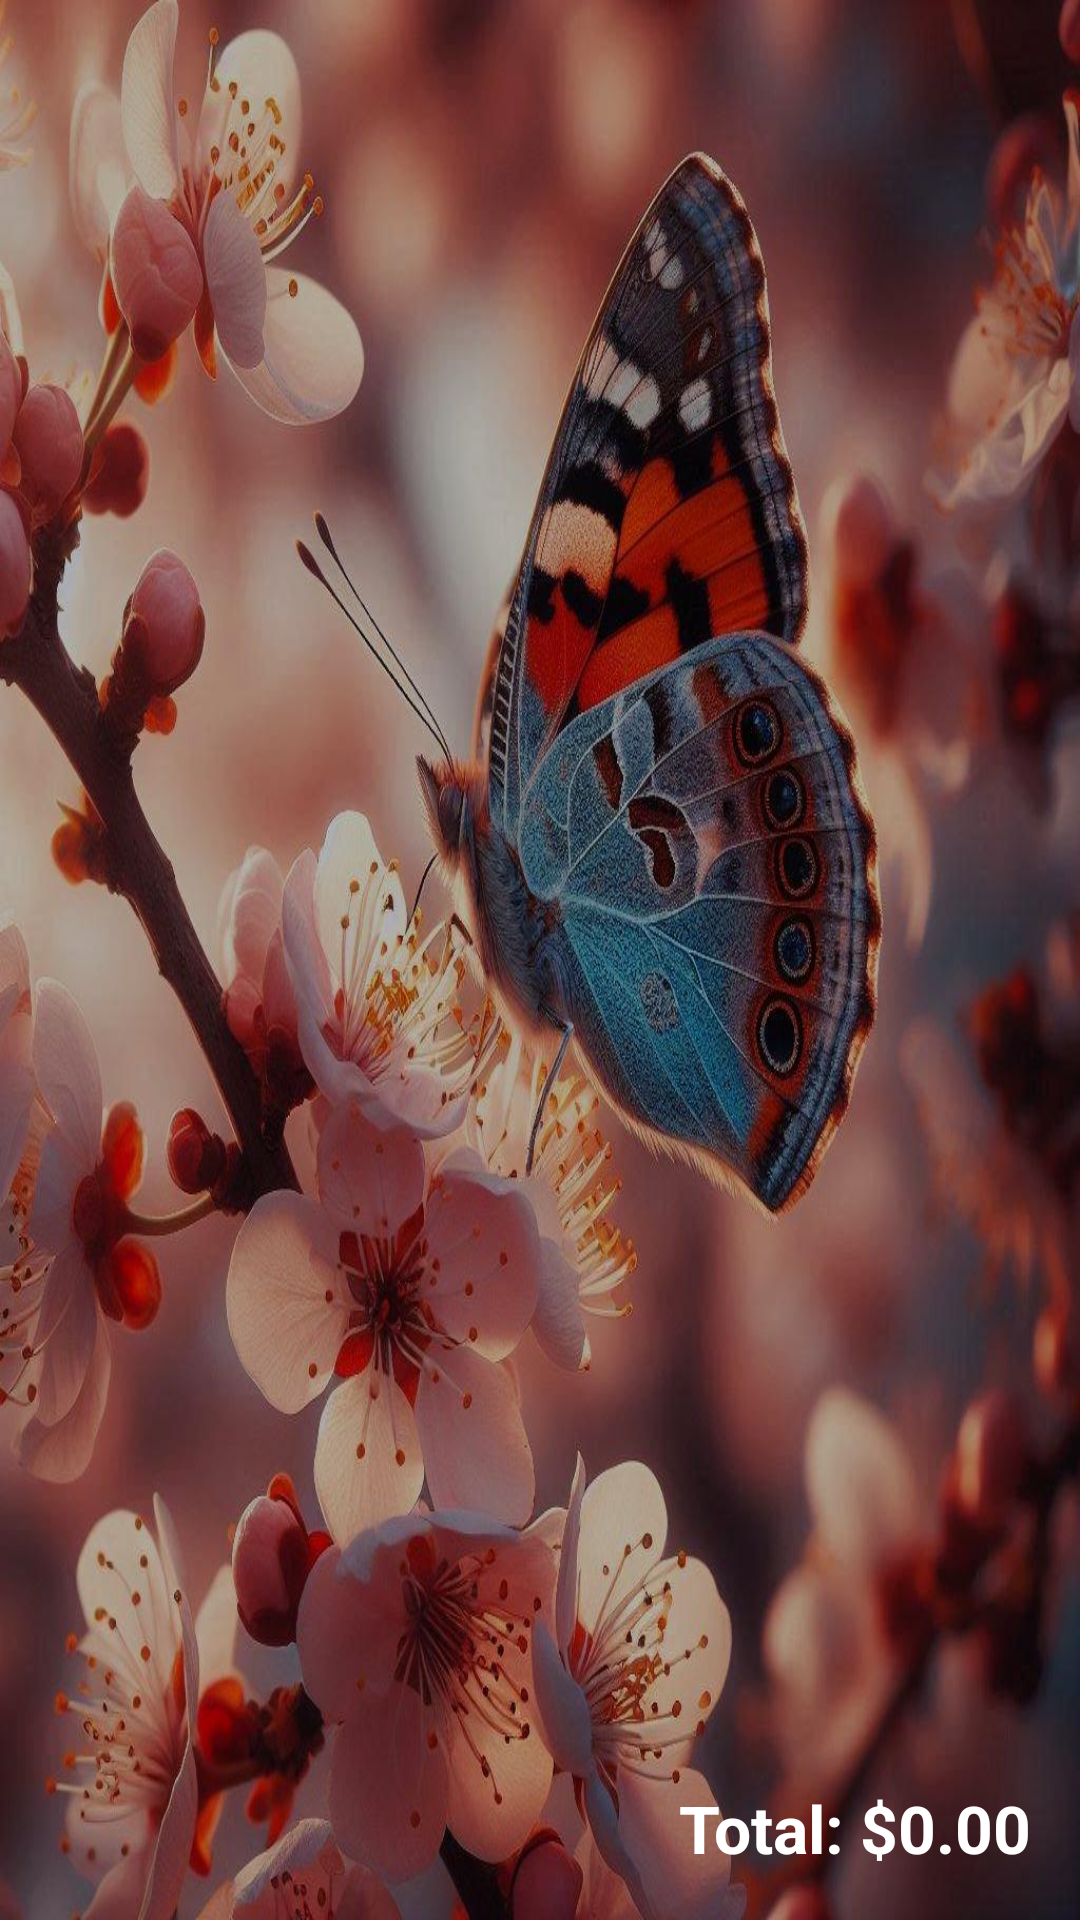

Here is an Android app screen rendered from its layout file. Give the layout XML and the strings, colors and styles it references.
<!-- AndroidManifest.xml: application theme Theme.NammaPets -->
<!-- res/layout/activity_shopping_cart.xml -->
<?xml version="1.0" encoding="utf-8"?>
<LinearLayout xmlns:android="http://schemas.android.com/apk/res/android"
    xmlns:tools="http://schemas.android.com/tools"
    android:layout_width="match_parent"
    android:layout_height="match_parent"
    android:orientation="vertical"
    android:padding="16dp"
    android:background="@drawable/pet_shop_wallpaper"
    tools:context=".ShoppingCart">

    
    <TextView
        android:id="@+id/empty_cart_message"
        android:layout_width="match_parent"
        android:layout_height="wrap_content"
        android:text="Your cart is empty!"
        android:gravity="center"
        android:textSize="18sp"
        android:textColor="@android:color/white"
        android:visibility="gone"
        android:layout_marginBottom="16dp" />

    
    <ScrollView
        android:layout_width="match_parent"
        android:layout_height="0dp"
        android:layout_weight="1"
        tools:ignore="SpeakableTextPresentCheck">

        <LinearLayout
            android:id="@+id/cart_container"
            android:layout_width="match_parent"
            android:layout_height="wrap_content"
            android:orientation="vertical" />
    </ScrollView>

    <TextView
        android:id="@+id/total_price"
        android:layout_width="wrap_content"
        android:layout_height="wrap_content"
        android:text="Total: $0.00"
        android:textSize="22dp"
        android:textStyle="bold"
        android:textColor="@android:color/white"
        android:layout_gravity="end"
        android:paddingTop="8dp" />

    
    <Button
        android:id="@+id/proceed_to_buy_button"
        android:layout_width="match_parent"
        android:layout_height="50dp"
        android:text="Proceed to Buy"
        android:backgroundTint="@color/maroon"
        android:background="@drawable/edittext_background"
        android:textColor="@android:color/white"
        android:textSize="17dp"
        android:padding="12dp"
        android:layout_marginTop="8dp"
        android:layout_gravity="center_horizontal"
        android:visibility="gone" />
</LinearLayout>
<!-- resources referenced by this layout -->
<resources>
  <color name="maroon">#651727</color>
  <!-- drawable pet_shop_wallpaper: jpg bitmap (drawable, 168264 bytes) -->
  <style name="Theme.NammaPets" parent="Base.Theme.NammaPets" />
  <style name="Base.Theme.NammaPets" parent="Theme.AppCompat.DayNight.DarkActionBar">
          
          <item name="colorPrimary">@color/light_maroon</item>
          <item name="colorSecondary">@color/maroon</item>
          <item name="android:statusBarColor" targetApi="i">?attr/colorSecondary</item>
      </style>
  <color name="light_maroon">#8C1E35</color>
</resources>
